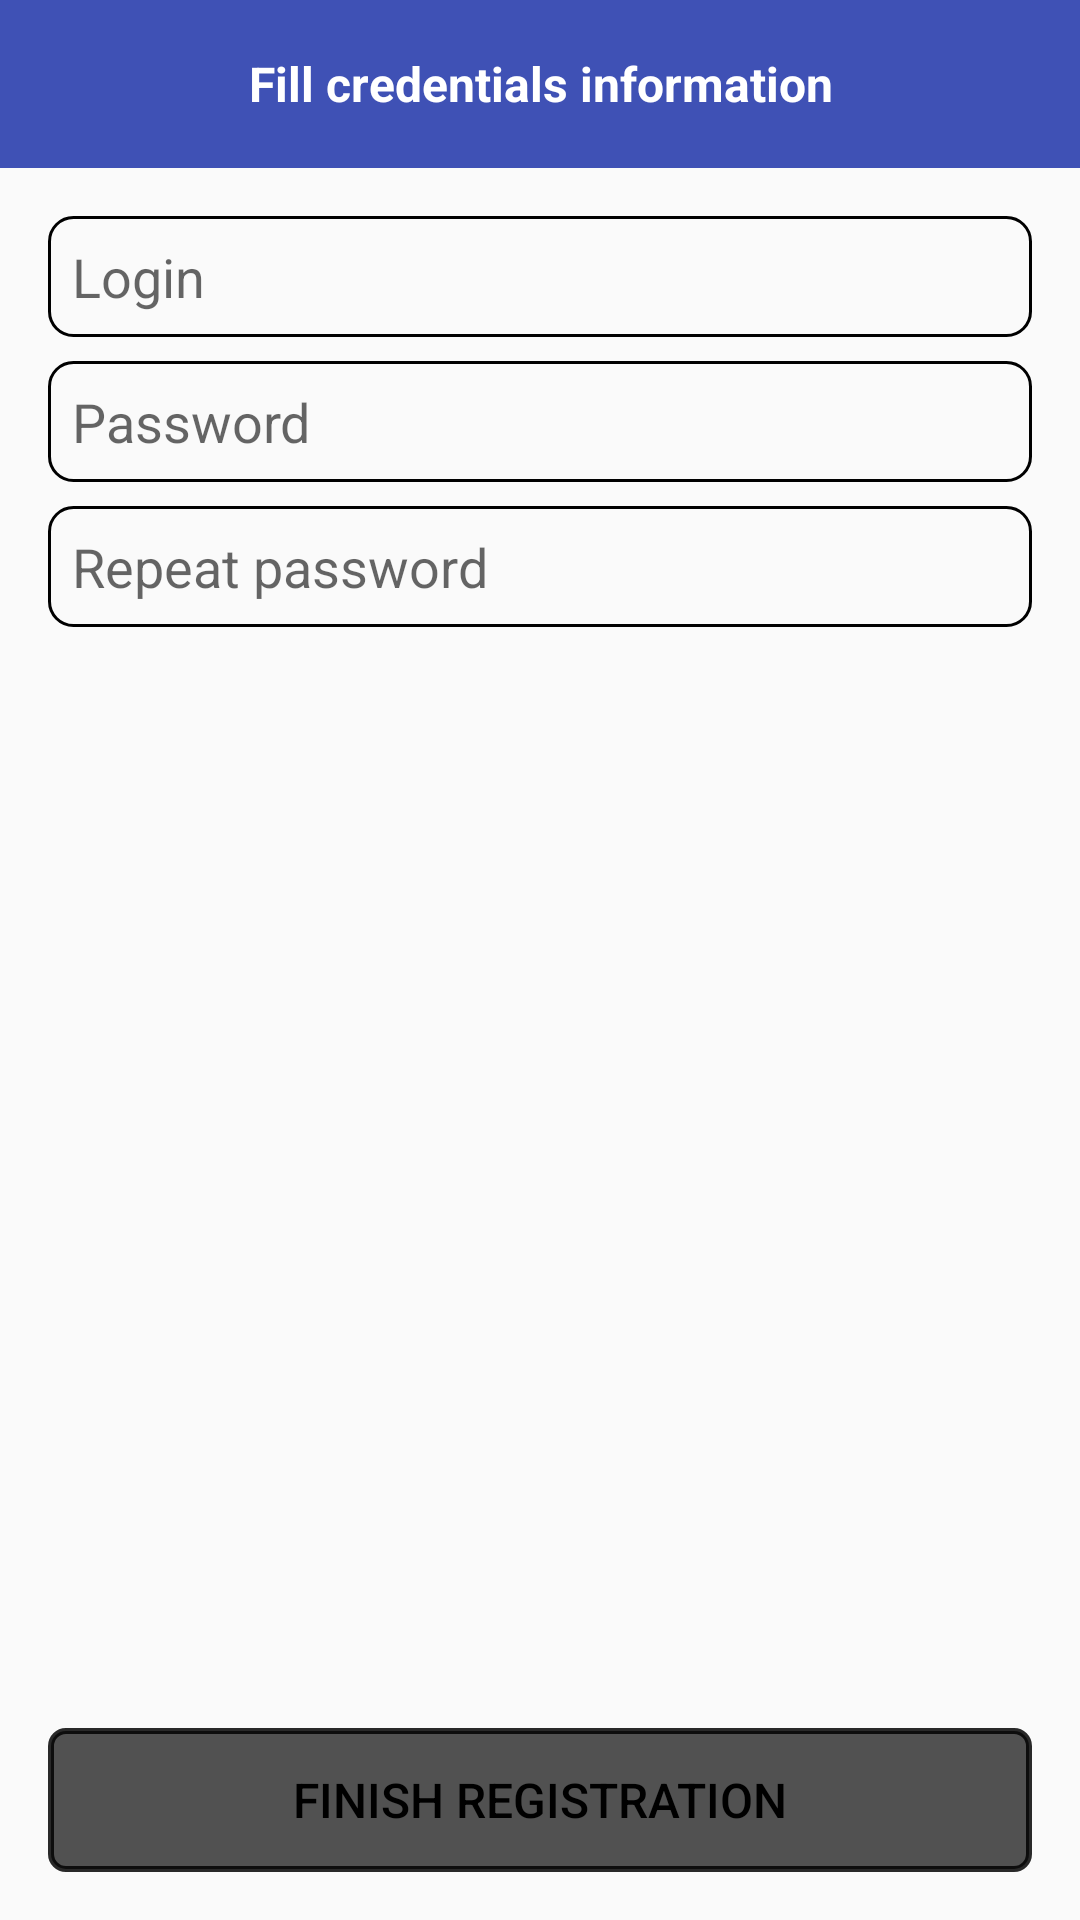

Produce the Android XML layout that renders to this screen, including the resource entries it uses.
<!-- AndroidManifest.xml: application theme AppTheme -->
<!-- res/layout/activity_register_credentials_page.xml -->
<?xml version="1.0" encoding="utf-8"?>
<ScrollView xmlns:android="http://schemas.android.com/apk/res/android"
    android:layout_width="match_parent"
    android:layout_height="match_parent"
    android:fillViewport="true">

    <RelativeLayout
        android:layout_width="match_parent"
        android:layout_height="wrap_content"
        android:orientation="vertical">

        <TextView
            android:id="@+id/register_title_credentials"
            android:layout_width="match_parent"
            android:layout_height="?attr/actionBarSize"
            android:layout_alignParentTop="true"
            android:background="@color/colorPrimary"
            android:gravity="center"
            android:text="@string/register_credentials"
            android:textColor="@color/colorWhite"
            android:textSize="16sp"
            android:textStyle="bold" />

        <LinearLayout
            android:layout_width="match_parent"
            android:layout_height="0dp"
            android:layout_above="@id/register_next_step"
            android:layout_below="@id/register_title_credentials"
            android:orientation="vertical"
            android:padding="@dimen/padding_default">

            <EditText
                android:id="@+id/register_login"
                style="@style/BaseInput"
                android:layout_width="match_parent"
                android:layout_height="wrap_content"
                android:hint="@string/register_credentials_login"
                android:imeOptions="actionNext"
                android:nextFocusForward="@id/register_password"
                android:padding="@dimen/padding_small" />

            <EditText
                android:id="@+id/register_password"
                style="@style/BaseInput"
                android:layout_width="match_parent"
                android:layout_height="wrap_content"
                android:layout_marginTop="@dimen/padding_small"
                android:hint="@string/login_password"
                android:imeOptions="actionNext"
                android:inputType="textPassword"
                android:nextFocusForward="@string/register_credentials_repeat_password"
                android:padding="@dimen/padding_small" />

            <EditText
                android:id="@+id/register_repeat_password"
                style="@style/BaseInput"
                android:layout_width="match_parent"
                android:layout_height="wrap_content"
                android:layout_marginTop="@dimen/padding_small"
                android:hint="@string/register_credentials_repeat_password"
                android:imeOptions="actionDone"
                android:inputType="textPassword"
                android:padding="@dimen/padding_small" />
        </LinearLayout>

        <Button
            android:id="@+id/register_next_step"
            style="@style/BaseButton"
            android:layout_alignParentBottom="true"
            android:layout_marginBottom="@dimen/padding_default"
            android:layout_marginEnd="@dimen/padding_default"
            android:layout_marginStart="@dimen/padding_default"
            android:background="@drawable/button_inactive"
            android:text="@string/register_finish" />
    </RelativeLayout>
</ScrollView>
<!-- resources referenced by this layout -->
<resources>
  <color name="colorPrimary">#3F51B5</color>
  <color name="colorWhite">#FFFFFF</color>
  <dimen name="padding_default">16dp</dimen>
  <dimen name="padding_small">8dp</dimen>
  <!-- drawable button_inactive (drawable) -->
  <?xml version="1.0" encoding="utf-8"?>
  <shape xmlns:android="http://schemas.android.com/apk/res/android">
      <stroke
          android:width="2dp"
          android:color="@color/colorBlackPressed" />
      <solid android:color="@color/colorGray" />
      <corners android:radius="5dp" />
  </shape>
  <string name="login_password">Password</string>
  <string name="register_credentials">Fill credentials information</string>
  <string name="register_credentials_login">Login</string>
  <string name="register_credentials_repeat_password">Repeat password</string>
  <string name="register_finish">Finish registration</string>
  
      //CALENDAR
  <style name="BaseButton">
          <item name="android:layout_width">match_parent</item>
          <item name="android:layout_height">wrap_content</item>
          <item name="android:padding">@dimen/padding_small</item>
          <item name="android:textSize">16sp</item>
      </style>
  <style name="BaseInput">
          <item name="android:background">@drawable/input_base</item>
          <item name="android:padding">@dimen/padding_small</item>
          <item name="android:maxLines">1</item>
          <item name="android:inputType">text</item>
          <item name="android:layout_width">match_parent</item>
          <item name="android:layout_height">wrap_content</item>
      </style>
  <style name="AppTheme" parent="Theme.AppCompat.Light.NoActionBar">
          
          <item name="android:textColor">#000000</item>
          <item name="colorPrimary">@color/colorPrimary</item>
          <item name="colorPrimaryDark">@color/colorPrimaryDark</item>
          <item name="colorAccent">@color/colorAccent</item>
      </style>
  <color name="colorBlackPressed">#D5000000</color>
  <color name="colorGray">#515151</color>
  <!-- drawable input_base (drawable) -->
  <?xml version="1.0" encoding="utf-8"?>
  <shape xmlns:android="http://schemas.android.com/apk/res/android">
      
      <stroke android:width="1dp" android:color="@color/inputNative" />
      <corners android:radius="@dimen/padding_small"/>
      
  </shape>
  <color name="colorPrimaryDark">#303F9F</color>
  <color name="colorAccent">#FF4081</color>
  <color name="inputNative">#000000</color>
</resources>
